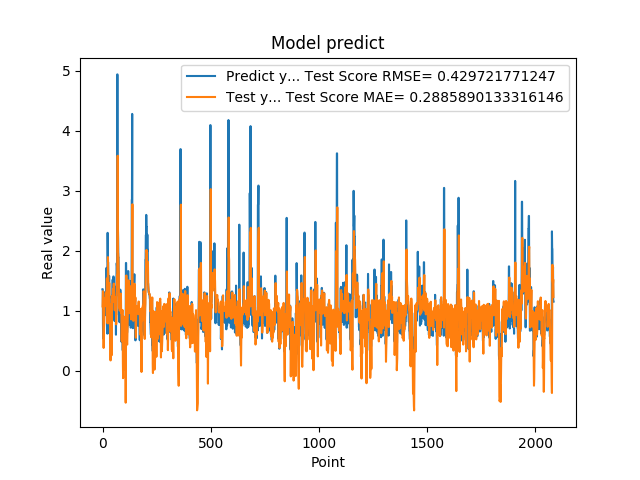

The table this chart was drawn from, first rows:
1.359479665756225586e+00, 1.072131692250966717e+00
1.359479665756225586e+00, 1.201646291155004764e+00
7.633988261222839355e-01, 1.325953274736048293e+00
5.357339978218078613e-01, 9.376442254566672574e-01
5.357339978218078613e-01, 5.962458123337994742e-01
6.781889796257019043e-01, 3.805368450628176524e-01
6.781889796257019043e-01, 5.700281546466752225e-01
7.839810252189636230e-01, 7.499820223768777216e-01
1.169367671012878418e+00, 8.737740218251027757e-01
1.169367671012878418e+00, 1.077818528111366136e+00
1.015287995338439941e+00, 1.212839705903832499e+00
1.015287995338439941e+00, 1.136138791051212404e+00
9.259430170059204102e-01, 1.121620684406310353e+00
1.319244027137756348e+00, 1.077633542586409643e+00
1.319244027137756348e+00, 1.189027471604297226e+00
9.717460274696351208e-01, 1.301961445768784031e+00
9.717460274696351208e-01, 1.110483117324910340e+00
1.176299691200256348e+00, 1.095915739466702288e+00
1.714609026908874290e+00, 1.168571265836140238e+00
1.714609026908874290e+00, 1.399589209975075299e+00
1.307337045669555664e+00, 1.538944326655405925e+00
1.307337045669555664e+00, 1.329182596569779218e+00
6.186890006065368652e-01, 1.294866915197633972e+00
2.298435926437377930e+00, 7.907812406682006579e-01
2.298435926437377930e+00, 1.196347020447078746e+00
1.808241009712219460e+00, 1.894028188986696781e+00
1.808241009712219460e+00, 1.646674294758557755e+00
8.794149756431579590e-01, 1.595474158890882288e+00
1.570945024490356445e+00, 1.012316283254272253e+00
1.570945024490356445e+00, 1.224019011066284079e+00
1.578516006469726562e+00, 1.452512448064333439e+00
1.578516006469726562e+00, 1.455859204709097465e+00
6.200309991836547852e-01, 1.457058187458182053e+00
9.928810000419615589e-01, 7.778169946106144872e-01
9.928810000419615589e-01, 9.013626917217107959e-01
4.551869928836823065e-01, 1.108388763731956050e+00
4.551869928836823065e-01, 5.600491426077128798e-01
1.017398953437805176e+00, 1.717905304043012837e-01
8.378469944000244141e-01, 7.236279848100566348e-01
8.378469944000244141e-01, 1.020853728609705913e+00
4.884769916534424383e-01, 1.017062591595665699e+00
4.884769916534424383e-01, 5.603809279096523266e-01
1.246340990066528320e+00, 2.580522160137369014e-01
1.209630966186523438e+00, 8.471194643401888102e-01
1.209630966186523438e+00, 1.242055232571168899e+00
1.252451062202453613e+00, 1.236743563726382611e+00
1.252451062202453613e+00, 1.255043577696206558e+00
1.519726991653442383e+00, 1.262196032070919793e+00
1.063797950744629128e+00, 1.364941307505633583e+00
1.063797950744629128e+00, 1.171485130359569471e+00
1.571495056152343750e+00, 1.150296169005045277e+00
1.571495056152343750e+00, 1.315054557763502885e+00
1.278105020523071289e+00, 1.452842661732396401e+00
1.192077994346618874e+00, 1.306085934393882653e+00
1.192077994346618874e+00, 1.237609895555014550e+00
8.304439187049865723e-01, 1.226319134447841019e+00
8.304439187049865723e-01, 1.007628417444419888e+00
1.402015686035156250e+00, 1.012710537091522589e+00
1.156504034996032715e+00, 1.157837206239175298e+00
1.156504034996032715e+00, 1.228190506497953027e+00
1.162554860115051270e+00, 1.205208587935635123e+00
... 2,024 more rows
